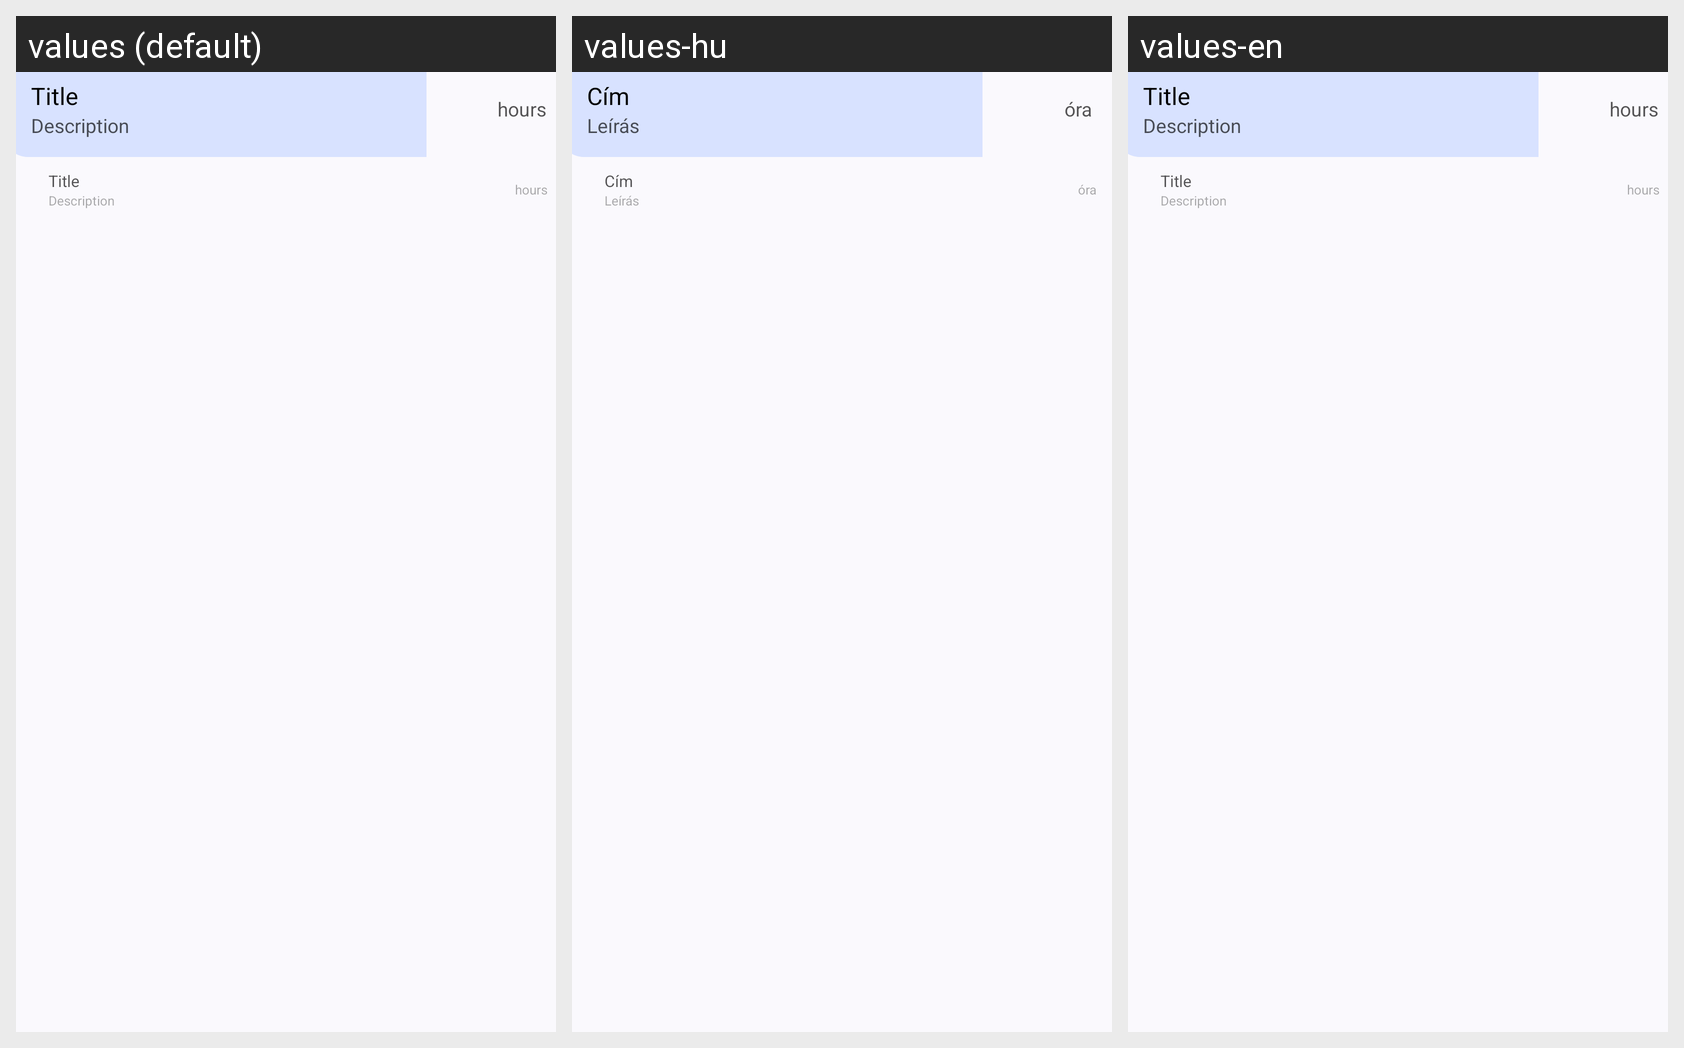

Locale-by-locale string values for the Android screen shown in this grid:
Android screen res/layout/view_todo_time.xml rendered under 3 locales, left to right: values (default), values-hu, values-en. Device: Nexus 5 (rendered at 1080×1920; each locale shown at half size, 540×960, under a caption strip naming it); theme Theme.MainTheme.
Strings drawn on this screen, with the default value and each locale's value (text and hints the layout hard-codes, and strings that could not be matched under every locale, appear in the picture but are not listed):

title
  values: Title
  values-hu: Cím
  values-en: Title

description
  values: Description
  values-hu: Leírás
  values-en: Description

hours
  values: hours
  values-hu: óra
  values-en: hours
